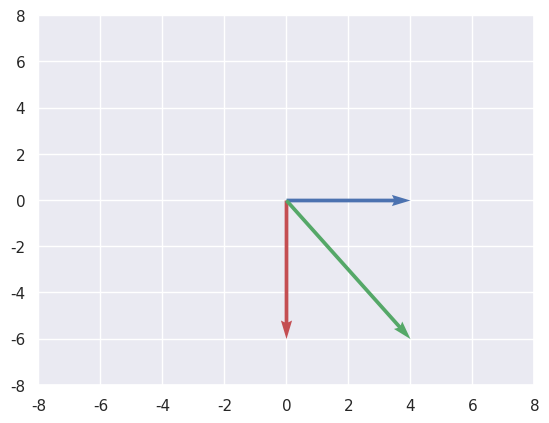

Generate this figure with matplotlib:
import numpy as np
import matplotlib.pyplot as plt
import seaborn as sns

sns.set()
plt.quiver(0, 0, 0, -6, color='r', angles='xy', scale_units='xy', scale=1)# this is a red vector
plt.quiver(0, 0, 4, 0, color='b', angles='xy', scale_units='xy', scale=1)# this is a blue vector
plt.quiver(0, 0, 4, -6, color='g', angles='xy', scale_units='xy', scale=1)# this is a green vector
plt.xlim(-8, 8)
plt.ylim(-8, 8)
plt.show()